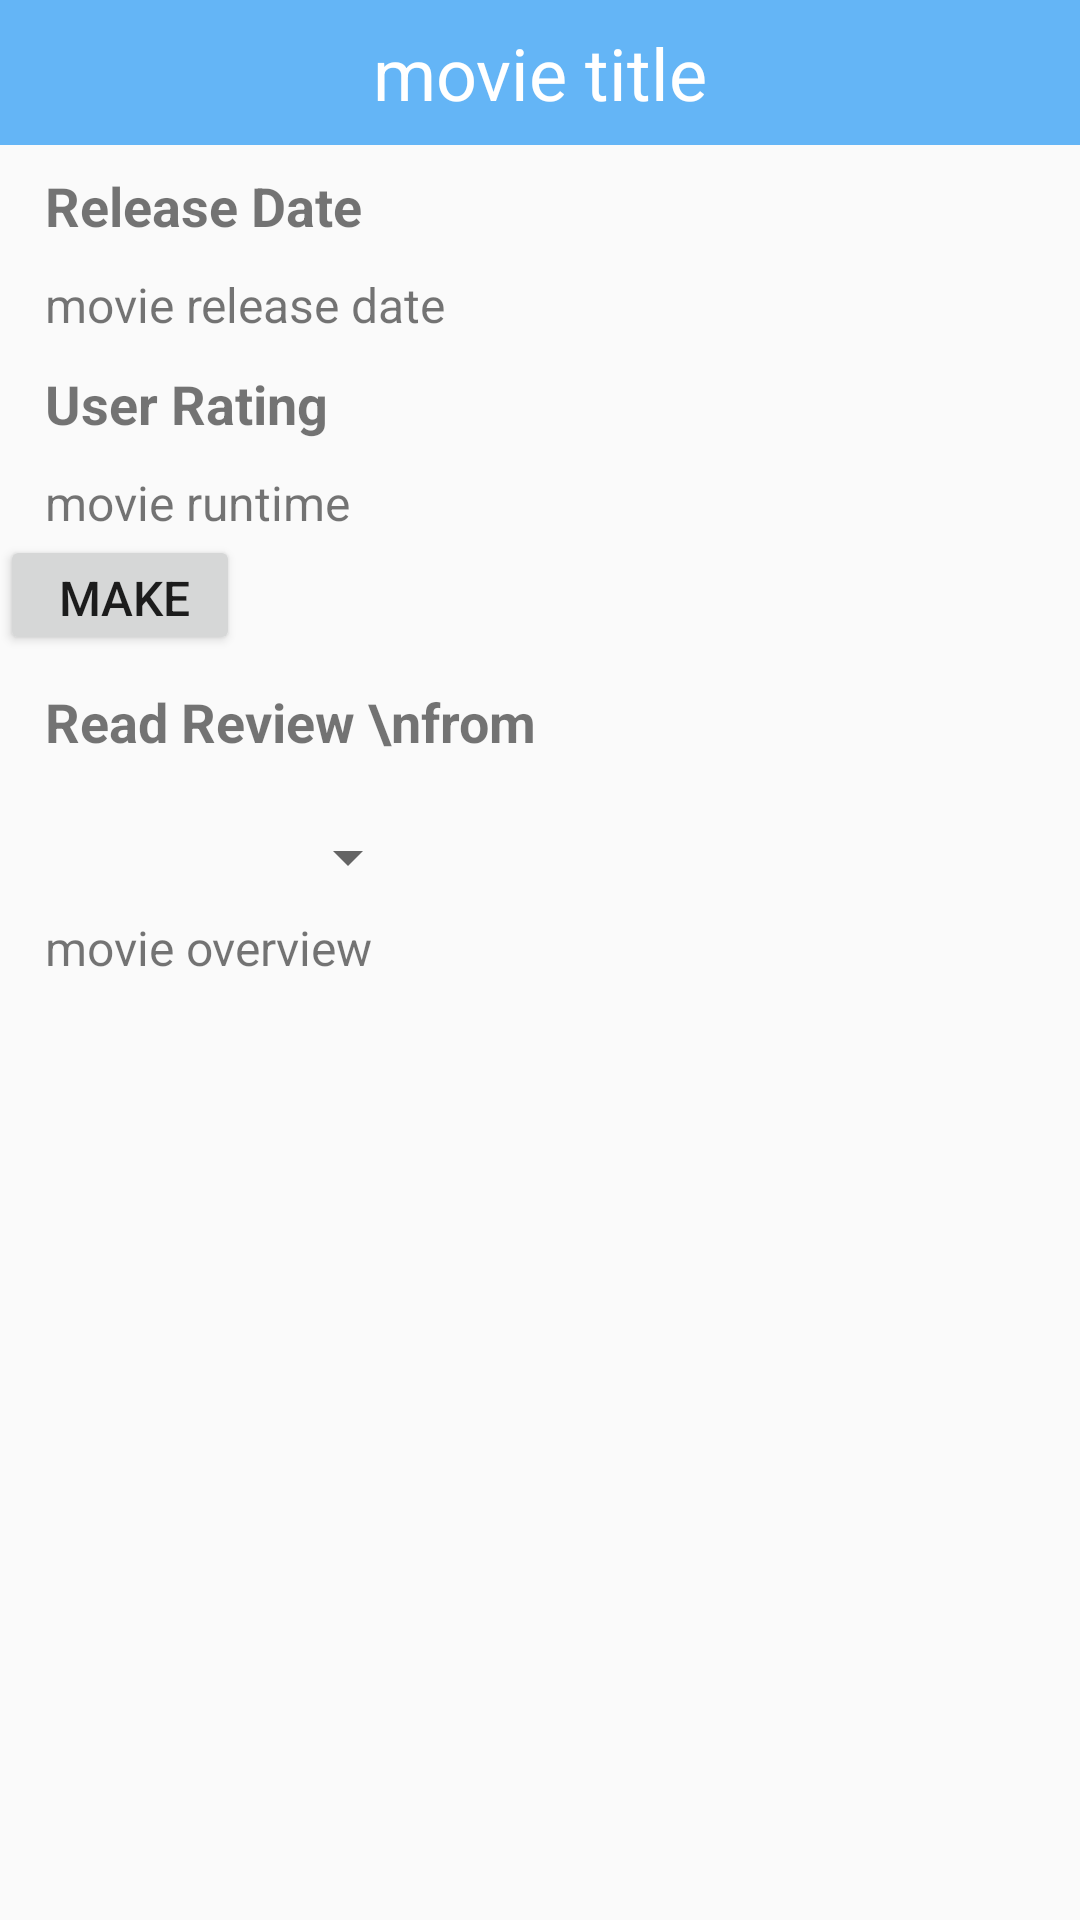

Here is an Android app screen rendered from its layout file. Give the layout XML and the strings, colors and styles it references.
<!-- AndroidManifest.xml: application theme AppTheme -->
<!-- res/layout/activity_detail.xml -->
<?xml version="1.0" encoding="utf-8"?>
<ScrollView
    xmlns:android="http://schemas.android.com/apk/res/android"
    xmlns:app="http://schemas.android.com/apk/res-auto"
    xmlns:tools="http://schemas.android.com/tools"
    android:layout_width="match_parent"
    android:layout_height="match_parent"
    android:id="@+id/detailScrollView"
    tools:context="com.example.android.movieprojectpart1.DetailActivity">
    <LinearLayout
        android:layout_width="match_parent"
        android:layout_height="match_parent"
        android:orientation="vertical">
        <RelativeLayout
            android:layout_width="match_parent"
            android:layout_height="wrap_content">
            <TextView
                android:id="@+id/movieTitle"
                android:layout_width="match_parent"
                android:layout_height="wrap_content"
                android:gravity="center"
                android:padding="8dp"
                android:text="movie title"
                android:textSize="24sp"
                android:textColor="@color/white"
                android:background="@color/colorBottomBlue"/>
            <TextView
                android:layout_width="wrap_content"
                android:layout_height="wrap_content"
                android:textSize="18sp"
                android:textStyle="bold"
                android:text="@string/release_date"
                android:id="@+id/releaseTitle"
                android:layout_below="@+id/movieTitle"
                android:paddingTop="8dp"
                android:paddingLeft="15dp"/>
            <TextView
                android:layout_width="wrap_content"
                android:layout_height="wrap_content"
                android:textSize="16sp"
                android:text="movie release date"
                android:id="@+id/movieReleased"
                android:layout_below="@+id/releaseTitle"
                android:paddingTop="10dp"
                android:paddingLeft="15dp"/>
            <TextView
                android:layout_width="wrap_content"
                android:layout_height="wrap_content"
                android:textSize="18sp"
                android:textStyle="bold"
                android:text="@string/user_rating"
                android:id="@+id/voteTitle"
                android:layout_below="@+id/movieReleased"
                android:paddingTop="10dp"
                android:paddingLeft="15dp"/>
            <TextView
                android:layout_width="wrap_content"
                android:layout_height="wrap_content"
                android:textSize="16sp"
                android:text="movie runtime"
                android:id="@+id/movieVote"
                android:layout_below="@+id/voteTitle"
                android:paddingTop="10dp"
                android:paddingLeft="15dp"/>
            <Button
                android:layout_width="80dp"
                android:layout_height="40dp"
                android:text="Make Favorite"
                android:textSize="16sp"
                android:id="@+id/fav_button"
                android:paddingLeft="15dp"
                android:layout_below="@+id/movieVote"
                android:onClick="onClickAddFav"/>
            <TextView
                android:layout_width="wrap_content"
                android:layout_height="wrap_content"
                android:id="@+id/read_reviews"
                android:text="Read Review \nfrom"
                android:lines="2"
                android:minLines="2"
                android:paddingLeft="15dp"
                android:textSize="18sp"
                android:textStyle="bold"
                android:paddingTop="10dp"
                android:layout_below="@+id/fav_button"/>
            <Spinner
                android:id="@+id/reviewer_spinner"
                android:paddingLeft="15dp"
                android:layout_width="140dp"
                android:layout_height="wrap_content"
                android:layout_below="@+id/read_reviews"
                android:paddingTop="10dp">
            </Spinner>
                                        <ImageView
                                            android:layout_width="166.5dp"
                                            android:layout_height="246.6dp"
                                            android:id="@+id/moviePoster"
                                            android:layout_toRightOf="@+id/movieReleased"
                                            android:layout_below="@+id/movieTitle"
                                            android:padding="8dp"
                                            android:layout_marginLeft="80dp"
                                            android:contentDescription="movie poster"/>
            <TextView
                android:layout_width="match_parent"
                android:layout_height="wrap_content"
                android:textSize="16sp"
                android:text="movie overview"
                android:id="@+id/movieOverview"
                android:layout_below="@+id/moviePoster"
                android:paddingTop="10dp"
                android:paddingLeft="15dp"/>
        </RelativeLayout>

        <android.support.v7.widget.RecyclerView
            android:id="@+id/trailer_recycler_view"
            android:layout_width="match_parent"
            android:layout_height="176dp">
        </android.support.v7.widget.RecyclerView>
    </LinearLayout>
</ScrollView>
<!-- resources referenced by this layout -->
<resources>
  <color name="colorBottomBlue">#64B5F6</color>
  <color name="white">#FFFFFF</color>
  <string name="release_date">Release Date</string>
  <string name="user_rating">User Rating</string>
  <style name="AppTheme" parent="Theme.AppCompat.Light.DarkActionBar">
          
          <item name="colorPrimary">@color/colorMiddleBlue</item>
          <item name="colorPrimaryDark">@color/colorTopBlue</item>
          <item name="colorAccent">@color/colorAccent</item>
      </style>
  <color name="colorMiddleBlue">#1E88E5</color>
  <color name="colorTopBlue">#0D47A1</color>
  <color name="colorAccent">#FF4081</color>
</resources>
